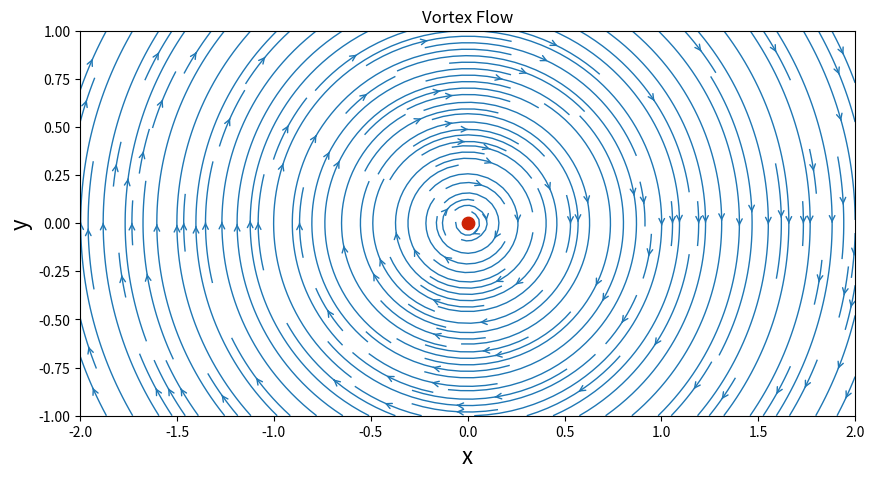
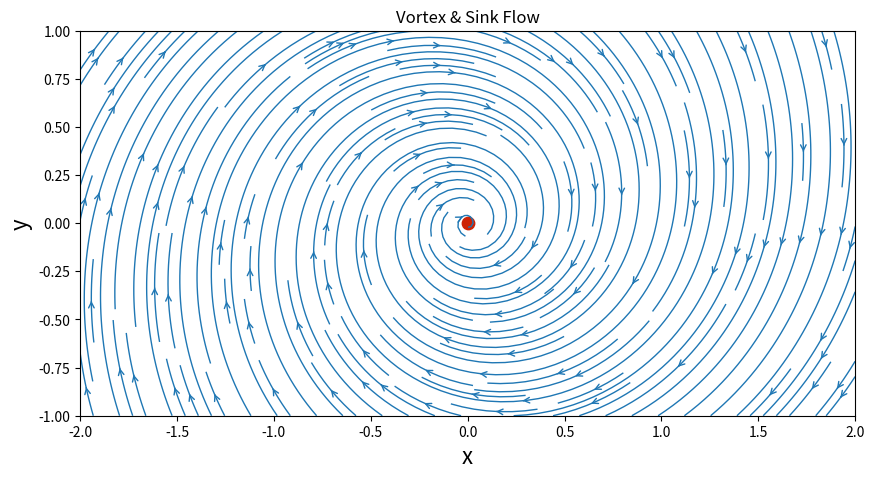

Write Python code to recreate these figures, in order.
import math
import numpy
from matplotlib import pyplot

N = 50                                # Number of points in each direction
x_start, x_end = -2.0, 2.0            # x-direction boundaries
y_start, y_end = -1.0, 1.0            # y-direction boundaries
x = numpy.linspace(x_start, x_end, N)    # computes a 1D-array for x
y = numpy.linspace(y_start, y_end, N)    # computes a 1D-array for y
X, Y = numpy.meshgrid(x, y)              # generates a mesh grid

gamma = 5.0                      # strength of the vortex
x_vortex, y_vortex = 0.0, 0.0    # location of the vortex

def get_velocity_vortex(strength, xv, yv, X, Y):
    """
    Returns the velocity field generated by a vortex.
    
    Parameters
    ----------
    strength: float
        Strength of the vortex.
    xv: float
        x-coordinate of the vortex.
    yv: float
        y-coordinate of the vortex.
    X: 2D Numpy array of floats
        x-coordinate of the mesh points.
    Y: 2D Numpy array of floats
        y-coordinate of the mesh points.
    
    Returns
    -------
    u: 2D Numpy array of floats
        x-component of the velocity vector field.
    v: 2D Numpy array of floats
        y-component of the velocity vector field.
    """
    u = +strength / (2 * math.pi) * (Y - yv) / ((X - xv)**2 + (Y - yv)**2)
    v = -strength / (2 * math.pi) * (X - xv) / ((X - xv)**2 + (Y - yv)**2)
    
    return u, v

def get_stream_function_vortex(strength, xv, yv, X, Y):
    """
    Returns the stream-function generated by a vortex.
    
    Parameters
    ----------
    strength: float
        Strength of the vortex.
    xv: float
        x-coordinate of the vortex.
    yv: float
        y-coordinate of the vortex.
    X: 2D Numpy array of floats
        x-coordinate of the mesh points.
    Y: 2D Numpy array of floats
        y-coordinate of the mesh points.
    
    Returns
    -------
    psi: 2D Numpy array of floats
        The stream-function.
    """
    psi = strength / (4 * math.pi) * numpy.log((X - xv)**2 + (Y - yv)**2)
    
    return psi

# compute the velocity field on the mesh grid
u_vortex, v_vortex = get_velocity_vortex(gamma, x_vortex, y_vortex, X, Y)

# compute the stream-function on the mesh grid
psi_vortex = get_stream_function_vortex(gamma, x_vortex, y_vortex, X, Y)

# plot the streamlines
width = 10
height = (y_end - y_start) / (x_end - x_start) * width
pyplot.figure(figsize=(width, height))
pyplot.title('Vortex Flow')
pyplot.xlabel('x', fontsize=16)
pyplot.ylabel('y', fontsize=16)
pyplot.xlim(x_start, x_end)
pyplot.ylim(y_start, y_end)
pyplot.streamplot(X, Y, u_vortex, v_vortex,density=2, linewidth=1, arrowsize=1, arrowstyle='->')
pyplot.scatter(x_vortex, y_vortex, color='#CD2305', s=80, marker='o');
               

#Vortex and Sink Flow

strength_sink = -1.0            # strength of the sink
x_sink, y_sink = 0.0, 0.0       # location of the sink   

def get_velocity_sink(strength, xs, ys, X, Y):
    """
    Returns the velocity field generated by a sink.
    
    Parameters
    ----------
    strength: float
        Strength of the sink.
    xs: float
        x-coordinate of the sink.
    ys: float
        y-coordinate of the sink.
    X: 2D Numpy array of floats
        x-coordinate of the mesh points.
    Y: 2D Numpy array of floats
        y-coordinate of the mesh points.
    
    Returns
    -------
    u: 2D Numpy array of floats
        x-component of the velocity vector field.
    v: 2D Numpy array of floats
        y-component of the velocity vector field.
    """
    u = strength / (2 * math.pi) * (X - xs) / ((X - xs)**2 + (Y - ys)**2)
    v = strength / (2 * math.pi) * (Y - ys) / ((X - xs)**2 + (Y - ys)**2)
    
    return u, v

def get_stream_function_sink(strength, xs, ys, X, Y):
    """
    Returns the stream-function generated by a sink.
    
    Parameters
    ----------
    strength: float
        Strength of the sink.
    xs: float
        x-coordinate of the sink.
    ys: float
        y-coordinate of the sink.
    X: 2D Numpy array of floats
        x-coordinate of the mesh points.
    Y: 2D Numpy array of floats
        y-coordinate of the mesh points.
    
    Returns
    -------
    psi: 2D Numpy array of floats
        The stream-function.
    """
    psi = strength / (2 * math.pi) * numpy.arctan2((Y - ys), (X - xs))
    
    return psi

# compute the velocity field on the mesh grid
u_sink, v_sink = get_velocity_sink(strength_sink, x_sink, y_sink, X, Y)

# compute the stream-function on the mesh grid
psi_sink = get_stream_function_sink(strength_sink, x_sink, y_sink, X, Y)

# superposition of the sink and the vortex
u = u_vortex + u_sink
v = v_vortex + v_sink
psi = psi_vortex + psi_sink

# plot the streamlines
width = 10
height = (y_end - y_start) / (x_end - x_start) * width
pyplot.figure(figsize=(width, height))
pyplot.title('Vortex & Sink Flow')
pyplot.xlabel('x', fontsize=16)
pyplot.ylabel('y', fontsize=16)
pyplot.xlim(x_start, x_end)
pyplot.ylim(y_start, y_end)
pyplot.streamplot(X, Y, u, v, density=2, linewidth=1, arrowsize=1, arrowstyle='->')
pyplot.scatter(x_vortex, y_vortex, color='#CD2305', s=80, marker='o');            
               